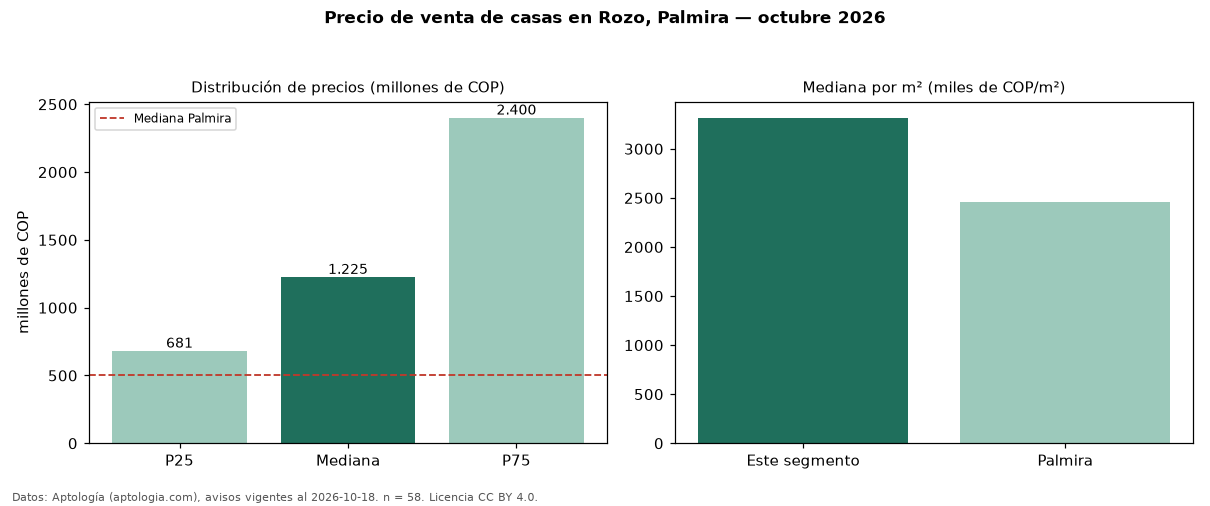

Source data for this figure (header and first rows):
seccion, metrica, valor, moneda, n
precio, p25, 681250000, COP, 58
precio, mediana, 1225000000, COP, 58
precio, p75, 2400000000, COP, 58
precio, minimo, 320000000, COP, 58
precio, maximo, 4800000000, COP, 58
m2, mediana_precio_m2, 3315888, COP, 50
m2, area_mediana_m2, 391.0, m2, 50
admin, mediana_admin_mes, 550000, COP, 21
banos, mediana_banos, 4.0, , 
parqueadero, pct_con_parqueadero, 100.0, %, 57
estrato, estrato_mas_frecuente, 3, , 55
habitaciones, 3+, 1285000000, COP, 54
ciudad, mediana_ciudad_referencia, 500000000, COP, 
ciudad, mediana_m2_ciudad, 2453416, COP, 
fuente, fecha_datos, 2026-10-18, , 
fuente, atribucion, https://www.aptologia.com/casas-en-venta…, , 
fuente, licencia, CC BY 4.0, , 
